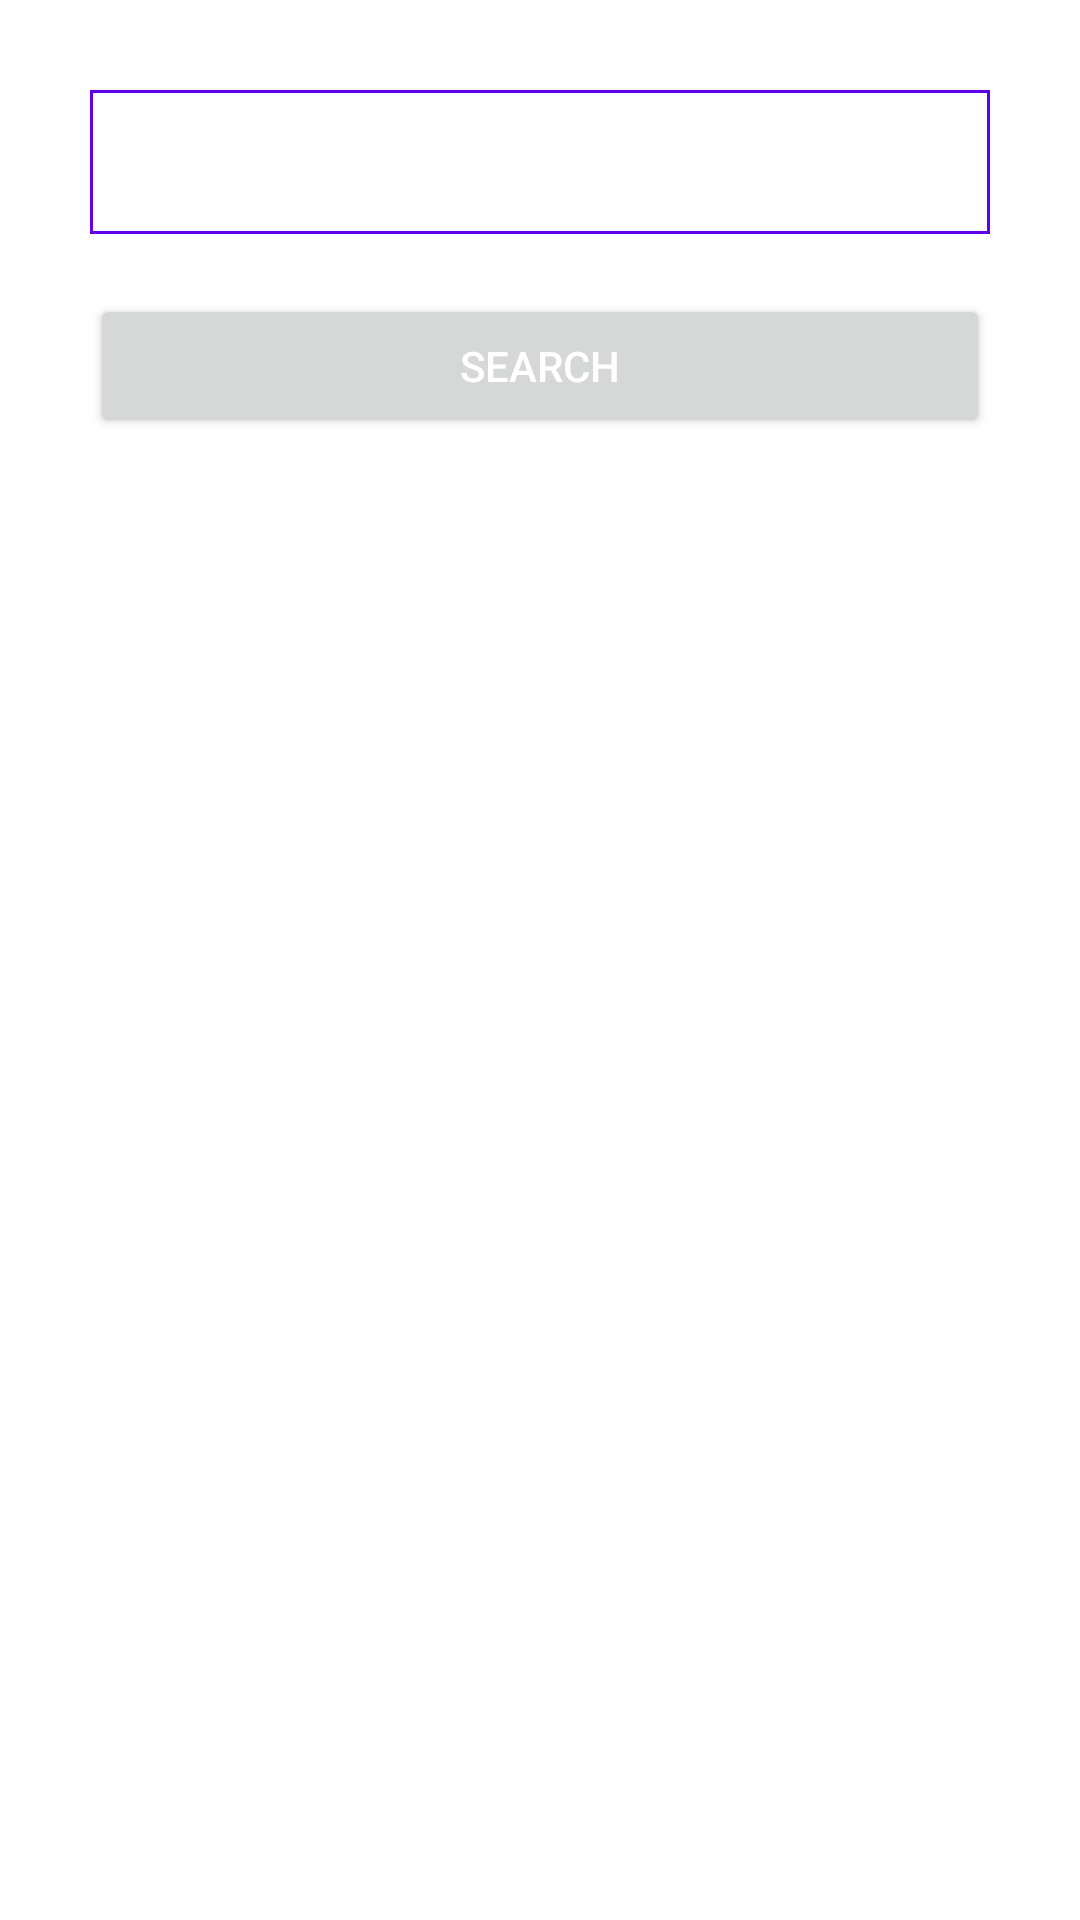

Reconstruct the res/layout file that produces this screen, plus the resources it refers to.
<!-- AndroidManifest.xml: application theme Theme.GithubList -->
<!-- res/layout/activity_main.xml -->
<?xml version="1.0" encoding="utf-8"?>
<LinearLayout xmlns:android="http://schemas.android.com/apk/res/android"
    xmlns:app="http://schemas.android.com/apk/res-auto"
    xmlns:tools="http://schemas.android.com/tools"
    android:layout_width="match_parent"
    android:layout_height="match_parent"
    tools:context=".MainActivity"
    android:orientation="vertical"
    android:padding="20dp">


    <EditText
        android:id="@+id/editTextUser"
        android:layout_width="match_parent"
        android:layout_height="wrap_content"
        android:layout_margin="10dp"
        android:ems="10"
        android:inputType="textPersonName"
        android:minHeight="48dp"
        android:background="@drawable/edit_text_style"/>

    <Button
        android:id="@+id/buttonSearch"
        android:layout_width="match_parent"
        android:layout_height="wrap_content"
        android:layout_margin="10dp"
        android:text="@string/search_button"
        android:textColor="@color/white" />

    <ImageView
        android:id="@+id/imageView"
        android:layout_width="119dp"
        android:layout_height="90dp"
        android:layout_marginLeft="135dp"
        android:adjustViewBounds="false"
        android:src="@drawable/gitapi"
        tools:srcCompat="@tools:sample/backgrounds/scenic" />

    <ListView
        android:id="@+id/listViewUsers"
        android:layout_width="match_parent"
        android:layout_height="match_parent"
        android:layout_margin="10dp">

    </ListView>

</LinearLayout>
<!-- resources referenced by this layout -->
<resources>
  <!-- drawable edit_text_style (drawable) -->
  <?xml version="1.0" encoding="utf-8"?>
  <selector xmlns:android="http://schemas.android.com/apk/res/android">
  <item>
      <shape android:shape="rectangle">
          <stroke android:color="@color/colorPrimary" android:width="1dp"></stroke>
      </shape>
  </item>
  </selector>
  <string name="search_button">Search</string>
  <style name="Theme.GithubList" parent="Theme.MaterialComponents.DayNight.DarkActionBar">
          
          <item name="colorPrimary">@color/purple_500</item>
          <item name="colorPrimaryVariant">@color/purple_700</item>
          <item name="colorOnPrimary">@color/white</item>
          
          <item name="colorSecondary">@color/teal_200</item>
          <item name="colorSecondaryVariant">@color/teal_700</item>
          <item name="colorOnSecondary">@color/black</item>
          
          <item name="android:statusBarColor" tools:targetApi="l">?attr/colorPrimaryVariant</item>
          
      </style>
  <!-- not gathered from this repository: default colours our renderer supplied (Android Studio template values) -->
  <color name="purple_500">#FF6200EE</color>
  <color name="purple_700">#FF3700B3</color>
  <color name="teal_200">#FF03DAC5</color>
  <color name="teal_700">#FF018786</color>
  <color name="black">#FF000000</color>
  <color name="white">#FFFFFFFF</color>
  <color name="colorPrimary">#FF6200EE</color>
</resources>
